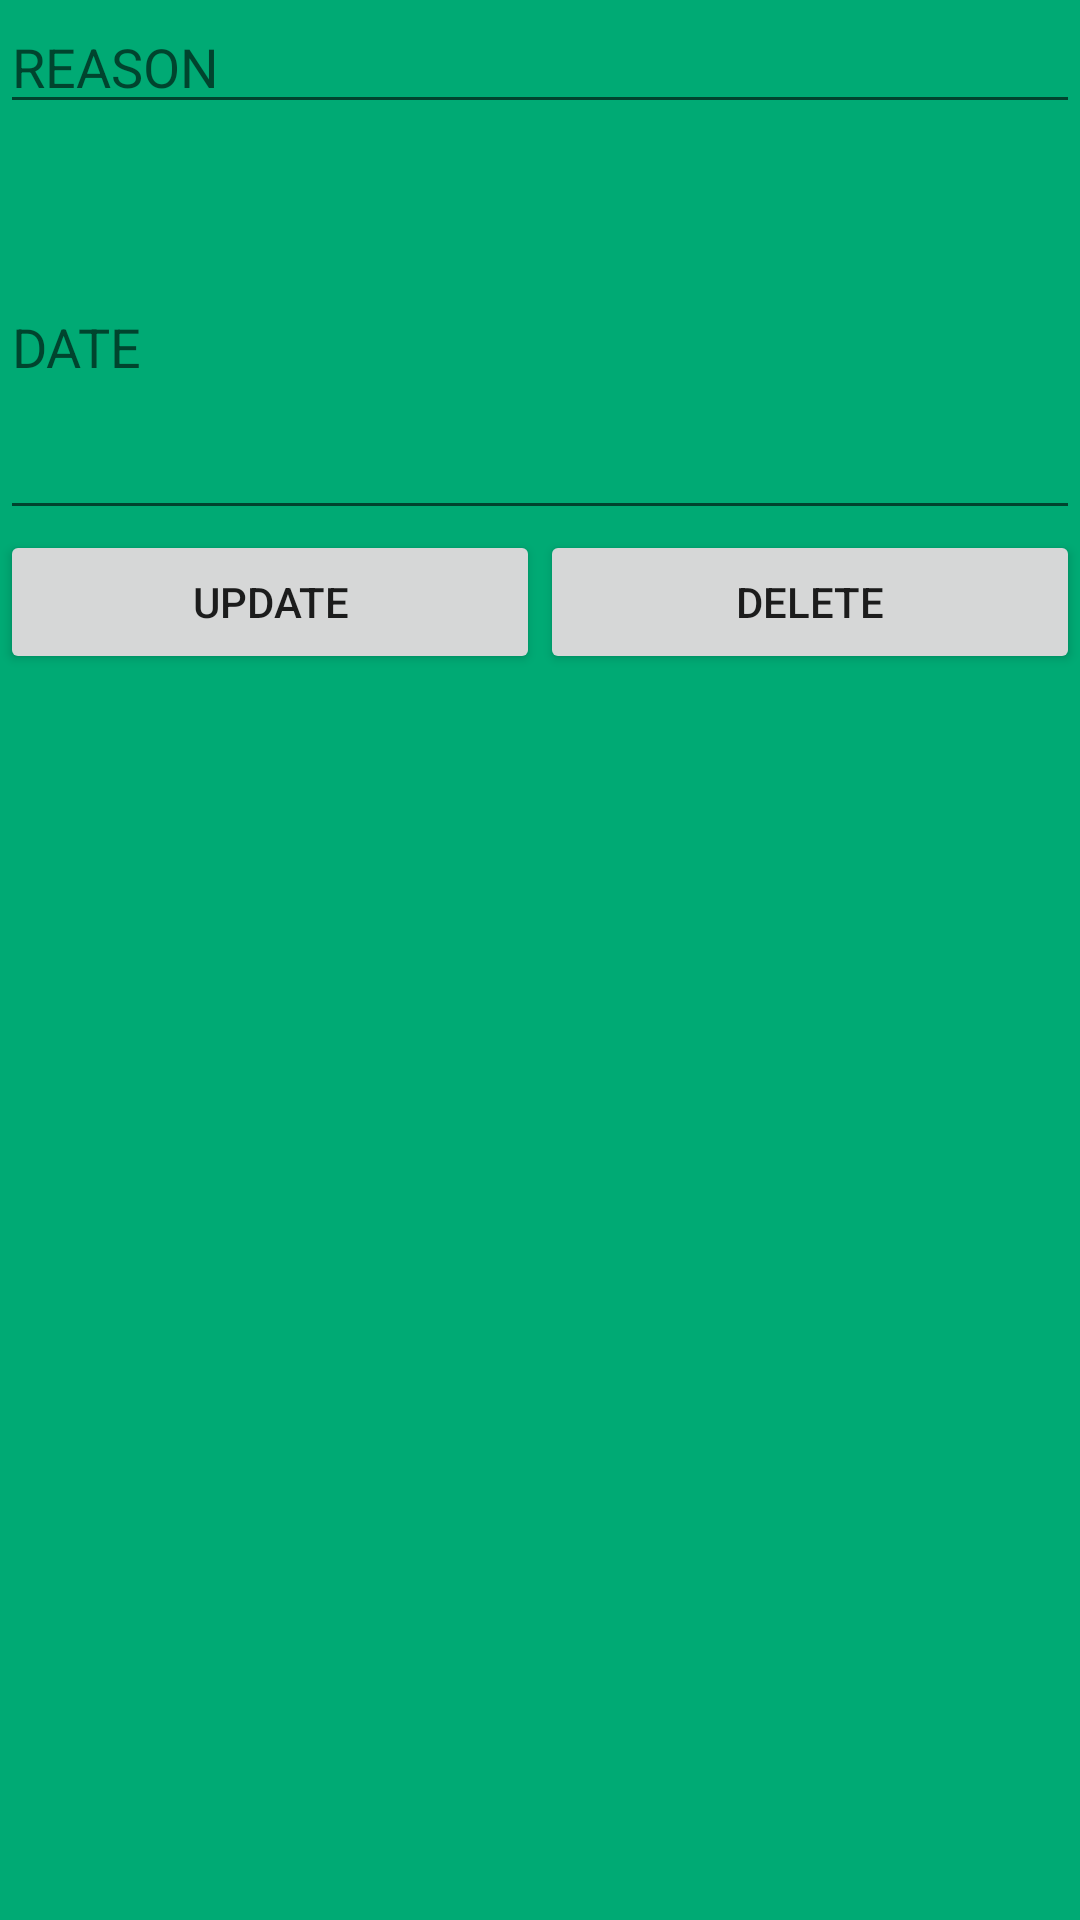

Write the Android layout XML for this screen, with the resource values it uses.
<!-- AndroidManifest.xml: application theme AppTheme -->
<!-- res/layout/activity_modify_record.xml -->
<?xml version="1.0" encoding="utf-8"?>
<LinearLayout xmlns:android="http://schemas.android.com/apk/res/android"
    android:orientation="vertical" android:layout_width="match_parent"
    android:layout_height="match_parent">
    <EditText
        android:id="@+id/subject_edittext"
        android:layout_width="match_parent"
        android:layout_height="wrap_content"
        android:layout_marginBottom="10dp"
        android:ems="10"
        android:hint="@string/enter_title" />

    <EditText
        android:id="@+id/description_edittext"
        android:layout_width="match_parent"
        android:layout_height="wrap_content"
        android:ems="10"
        android:hint="@string/enter_desc"
        android:inputType="textMultiLine"
        android:minLines="5" >
    </EditText>


    <LinearLayout
        android:layout_width="fill_parent"
        android:layout_height="wrap_content"
        android:weightSum="2"
        android:gravity="center_horizontal"
        android:orientation="horizontal" >

        <Button
            android:id="@+id/btn_update"
            android:layout_width="wrap_content"
            android:layout_height="wrap_content"
            android:layout_weight="1"
            android:text="@string/btn_update" />

        <Button
            android:id="@+id/btn_delete"
            android:layout_width="wrap_content"
            android:layout_height="wrap_content"
            android:layout_weight="1"
            android:text="@string/btn_delete" />
    </LinearLayout>

</LinearLayout>
<!-- resources referenced by this layout -->
<resources>
  <string name="btn_delete">Delete</string>
  <string name="btn_update">Update</string>
  <string name="enter_desc">DATE</string>
  <string name="enter_title">REASON</string>
  <style name="AppTheme" parent="Theme.AppCompat.Light.DarkActionBar">
        <item name="colorPrimary">@color/colorPrimary</item>
        <item name="android:text" />
        <item name="android:background">@color/black</item>
  
  
    </style>
  <color name="colorPrimary">#FC0738</color>
  <color name="black">#00AA74</color>
</resources>
